Run: headless pygame with SDL's dummy video driver; simulated clock (each Clock.tick advances the game by its frame time, no real sleeping); random seed 0; keys injected as events and as key.get_pressed() state; mouse plan: one left click at the window centre at the start of phase 2, then a move to the lower-right quarter at the start of phase 3.
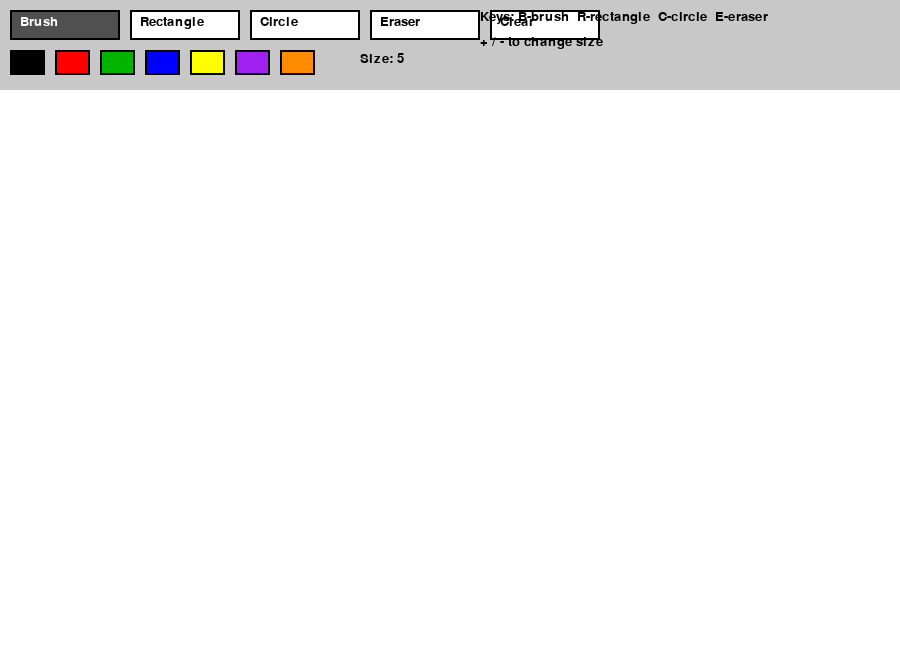
Frame 1 of 4 · flips 1–60 · no input
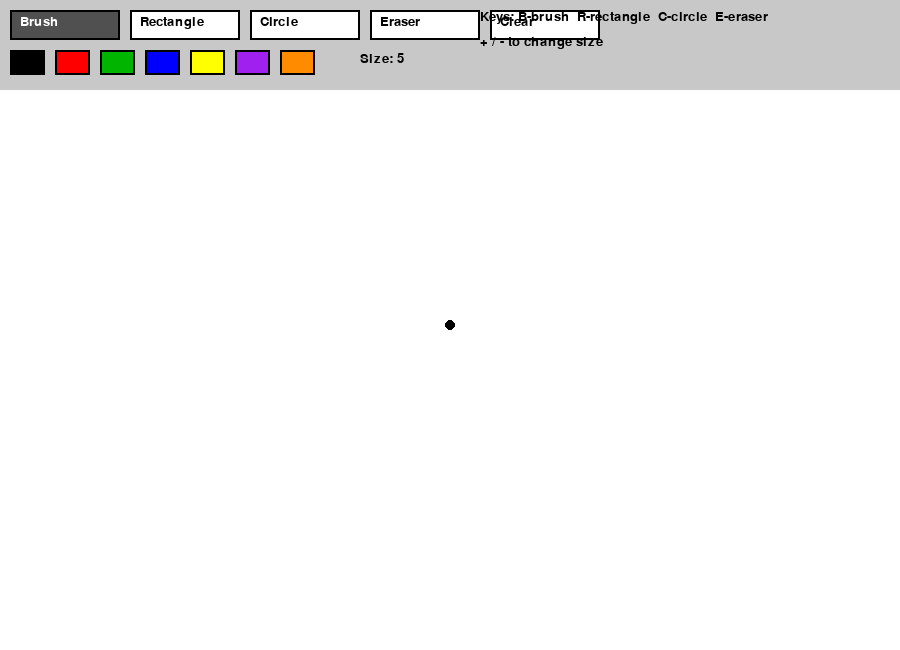
Frame 2 of 4 · flips 61–180 · clicked the window centre · tapped SPACE, RETURN · held RIGHT (→), D
Frame 3 of 4 · flips 181–300 · moved the mouse to the lower-right quarter · held DOWN (↓), S · screen unchanged from frame 2, image omitted
Frame 4 of 4 · flips 301–420 · held LEFT (←), A, UP (↑), W · screen unchanged from frame 3, image omitted

The pygame program that drew these frames:

import pygame

# -----------------------------------
# Settings
# -----------------------------------
WIDTH, HEIGHT = 900, 650
TOOLBAR_HEIGHT = 90
CANVAS_Y = TOOLBAR_HEIGHT

WHITE = (255, 255, 255)
BLACK = (0, 0, 0)
GRAY = (200, 200, 200)
DARK_GRAY = (80, 80, 80)
RED = (255, 0, 0)
GREEN = (0, 180, 0)
BLUE = (0, 0, 255)
YELLOW = (255, 255, 0)
PURPLE = (160, 32, 240)
ORANGE = (255, 140, 0)

COLOR_OPTIONS = [
    BLACK, RED, GREEN, BLUE, YELLOW, PURPLE, ORANGE
]


# -----------------------------------
# Helper functions
# -----------------------------------
def draw_text(screen, text, x, y, font, color=BLACK):
    img = font.render(text, True, color)
    screen.blit(img, (x, y))


def make_rect(x, y, w, h):
    return pygame.Rect(x, y, w, h)


def normalize_rect(start_pos, end_pos):
    x1, y1 = start_pos
    x2, y2 = end_pos
    left = min(x1, x2)
    top = min(y1, y2)
    width = abs(x1 - x2)
    height = abs(y1 - y2)
    return pygame.Rect(left, top, width, height)


def draw_toolbar(screen, current_tool, current_color, brush_size, font):
    # Toolbar background
    pygame.draw.rect(screen, GRAY, (0, 0, WIDTH, TOOLBAR_HEIGHT))
    pygame.draw.line(screen, BLACK, (0, TOOLBAR_HEIGHT), (WIDTH, TOOLBAR_HEIGHT), 2)

    # Tool buttons
    tools = ["brush", "rectangle", "circle", "eraser", "clear"]
    tool_buttons = {}

    x = 10
    for tool in tools:
        rect = make_rect(x, 10, 110, 30)
        tool_buttons[tool] = rect

        button_color = DARK_GRAY if current_tool == tool else WHITE
        pygame.draw.rect(screen, button_color, rect)
        pygame.draw.rect(screen, BLACK, rect, 2)

        text_color = WHITE if current_tool == tool else BLACK
        draw_text(screen, tool.capitalize(), rect.x + 10, rect.y + 5, font, text_color)
        x += 120

    # Color buttons
    color_buttons = []
    x = 10
    y = 50
    for color in COLOR_OPTIONS:
        rect = make_rect(x, y, 35, 25)
        color_buttons.append((rect, color))
        pygame.draw.rect(screen, color, rect)
        border_width = 4 if color == current_color else 2
        pygame.draw.rect(screen, BLACK, rect, border_width)
        x += 45

    # Info text
    draw_text(screen, f"Size: {brush_size}", 360, 52, font)
    draw_text(screen, "Keys: B-brush  R-rectangle  C-circle  E-eraser", 480, 10, font)
    draw_text(screen, "+ / - to change size", 480, 35, font)

    return tool_buttons, color_buttons


def draw_brush(surface, color, start, end, radius):
    # Smooth line with circles between points
    dx = end[0] - start[0]
    dy = end[1] - start[1]
    steps = max(abs(dx), abs(dy))

    if steps == 0:
        pygame.draw.circle(surface, color, start, radius)
        return

    for i in range(steps + 1):
        x = int(start[0] + dx * i / steps)
        y = int(start[1] + dy * i / steps)
        pygame.draw.circle(surface, color, (x, y), radius)


def clamp_to_canvas(pos):
    x, y = pos
    x = max(0, min(WIDTH - 1, x))
    y = max(CANVAS_Y, min(HEIGHT - 1, y))
    return x, y


# -----------------------------------
# Main program
# -----------------------------------
def main():
    pygame.init()
    screen = pygame.display.set_mode((WIDTH, HEIGHT))
    pygame.display.set_caption("Extended Paint Program")
    clock = pygame.time.Clock()

    font = pygame.font.SysFont("Arial", 20)

    # Separate canvas surface
    canvas = pygame.Surface((WIDTH, HEIGHT - TOOLBAR_HEIGHT))
    canvas.fill(WHITE)

    current_tool = "brush"
    current_color = BLACK
    brush_size = 5

    drawing = False
    start_pos = None
    last_pos = None
    preview_pos = None

    running = True
    while running:
        screen.fill(WHITE)

        # Draw toolbar and get button rectangles
        tool_buttons, color_buttons = draw_toolbar(
            screen, current_tool, current_color, brush_size, font
        )

        # Draw canvas
        screen.blit(canvas, (0, TOOLBAR_HEIGHT))

        for event in pygame.event.get():
            if event.type == pygame.QUIT:
                running = False

            elif event.type == pygame.KEYDOWN:
                if event.key == pygame.K_ESCAPE:
                    running = False

                # Tool hotkeys
                elif event.key == pygame.K_b:
                    current_tool = "brush"
                elif event.key == pygame.K_r:
                    current_tool = "rectangle"
                elif event.key == pygame.K_c:
                    current_tool = "circle"
                elif event.key == pygame.K_e:
                    current_tool = "eraser"

                # Brush size
                elif event.key in (pygame.K_EQUALS, pygame.K_PLUS, pygame.K_KP_PLUS):
                    brush_size = min(50, brush_size + 1)
                elif event.key in (pygame.K_MINUS, pygame.K_KP_MINUS):
                    brush_size = max(1, brush_size - 1)

                # Color hotkeys
                elif event.key == pygame.K_1:
                    current_color = BLACK
                elif event.key == pygame.K_2:
                    current_color = RED
                elif event.key == pygame.K_3:
                    current_color = GREEN
                elif event.key == pygame.K_4:
                    current_color = BLUE
                elif event.key == pygame.K_4:
                    current_color = BLUE
                elif event.key == pygame.K_4:
                    current_color = BLUE
                elif event.key == pygame.K_5:
                    current_color = PURPLE
                elif event.key == pygame.K_6:
                    current_color = ORANGE



            elif event.type == pygame.MOUSEBUTTONDOWN:
                mx, my = event.pos

                # Click on toolbar
                if my < TOOLBAR_HEIGHT:
                    for tool, rect in tool_buttons.items():
                        if rect.collidepoint(event.pos):
                            if tool == "clear":
                                canvas.fill(WHITE)
                            else:
                                current_tool = tool

                    for rect, color in color_buttons:
                        if rect.collidepoint(event.pos):
                            current_color = color

                # Click on canvas
                else:
                    drawing = True
                    start_pos = clamp_to_canvas(event.pos)
                    preview_pos = start_pos
                    last_pos = start_pos

                    # Convert to canvas coordinates
                    canvas_pos = (start_pos[0], start_pos[1] - TOOLBAR_HEIGHT)

                    if current_tool == "brush":
                        pygame.draw.circle(canvas, current_color, canvas_pos, brush_size)
                    elif current_tool == "eraser":
                        pygame.draw.circle(canvas, WHITE, canvas_pos, brush_size)

            elif event.type == pygame.MOUSEMOTION and drawing:
                preview_pos = clamp_to_canvas(event.pos)

                current_pos = clamp_to_canvas(event.pos)
                canvas_last = (last_pos[0], last_pos[1] - TOOLBAR_HEIGHT)
                canvas_current = (current_pos[0], current_pos[1] - TOOLBAR_HEIGHT)

                if current_tool == "brush":
                    draw_brush(canvas, current_color, canvas_last, canvas_current, brush_size)
                    last_pos = current_pos

                elif current_tool == "eraser":
                    draw_brush(canvas, WHITE, canvas_last, canvas_current, brush_size)
                    last_pos = current_pos

            elif event.type == pygame.MOUSEBUTTONUP and drawing:
                end_pos = clamp_to_canvas(event.pos)

                canvas_start = (start_pos[0], start_pos[1] - TOOLBAR_HEIGHT)
                canvas_end = (end_pos[0], end_pos[1] - TOOLBAR_HEIGHT)

                if current_tool == "rectangle":
                    rect = normalize_rect(canvas_start, canvas_end)
                    pygame.draw.rect(canvas, current_color, rect, 2)

                elif current_tool == "circle":
                    rect = normalize_rect(canvas_start, canvas_end)
                    pygame.draw.ellipse(canvas, current_color, rect, 2)

                drawing = False
                start_pos = None
                preview_pos = None
                last_pos = None

        # Draw preview for rectangle/circle while dragging
        if drawing and current_tool in ("rectangle", "circle") and start_pos and preview_pos:
            temp_surface = screen.copy()

            preview_start = start_pos
            preview_end = preview_pos

            rect = normalize_rect(
                (preview_start[0], preview_start[1]),
                (preview_end[0], preview_end[1])
            )

            if current_tool == "rectangle":
                pygame.draw.rect(temp_surface, current_color, rect, 2)
            elif current_tool == "circle":
                pygame.draw.ellipse(temp_surface, current_color, rect, 2)

            screen.blit(temp_surface, (0, 0))

        pygame.display.flip()
        clock.tick(60)

    pygame.quit()


if __name__ == "__main__":
    main()
